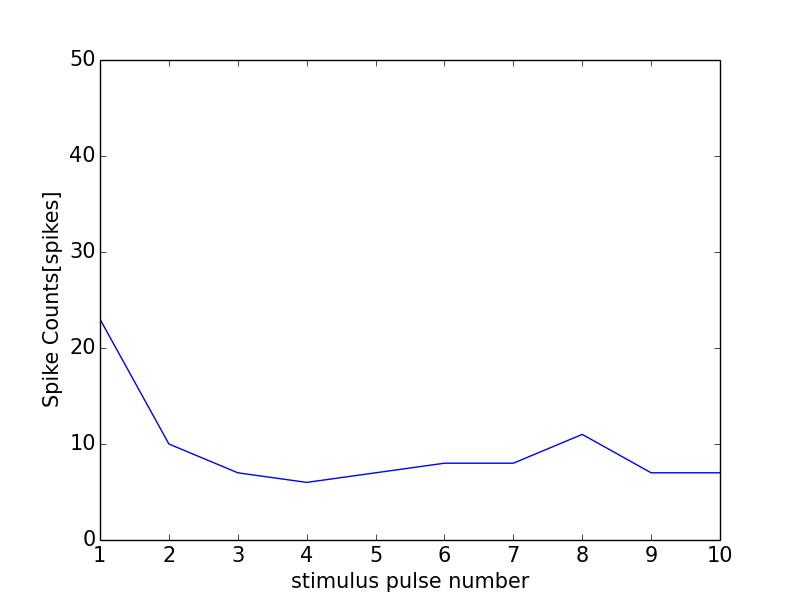

The file beside this chart, header and first rows:
0, 0.0
0, 0
1, 23
2, 10
3, 7
4, 6
5, 7
6, 8
7, 8
8, 11
9, 7
10, 7
11, 1
